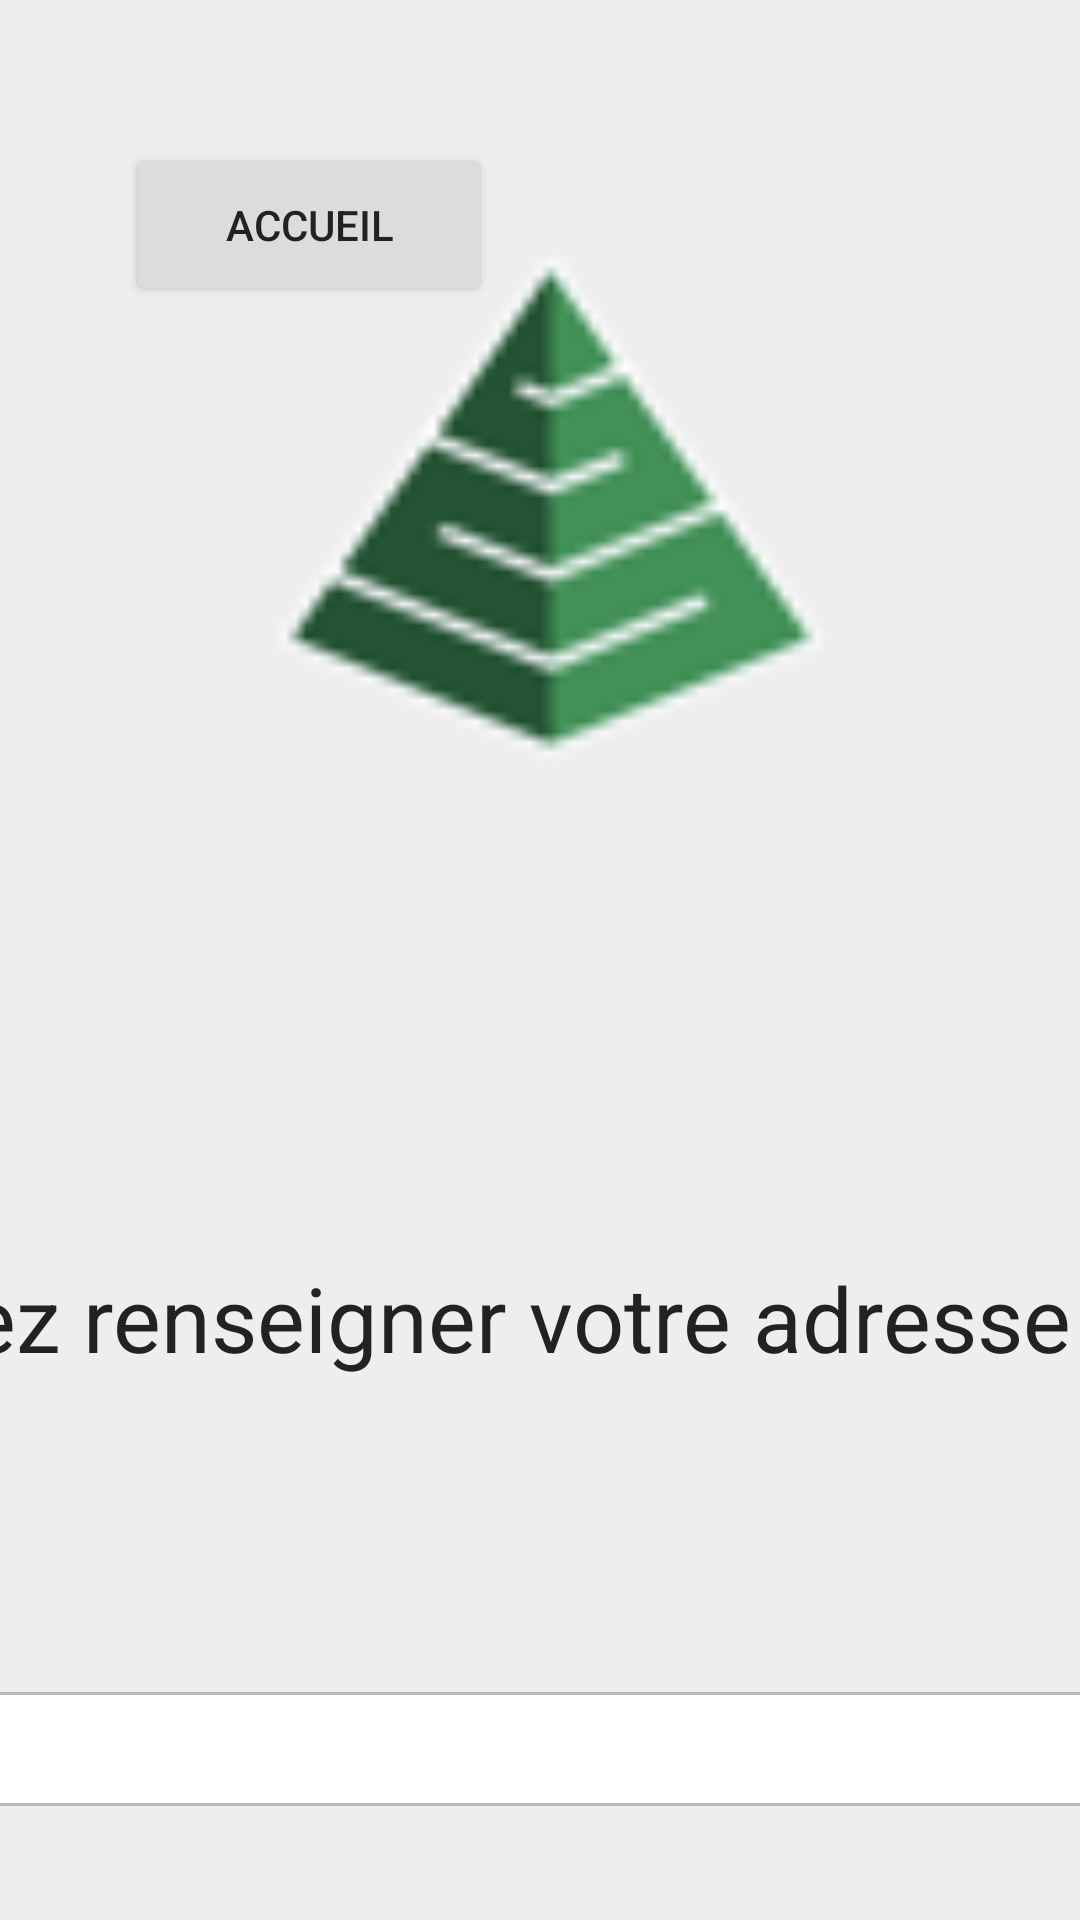

This screen was rendered from an Android layout file. Write that file and the resources it references.
<!-- AndroidManifest.xml: application theme Theme.Kotlin2 -->
<!-- res/layout/passwordmiss_view.xml -->
<?xml version="1.0" encoding="utf-8"?>
<androidx.constraintlayout.widget.ConstraintLayout
    xmlns:android="http://schemas.android.com/apk/res/android"
    xmlns:app="http://schemas.android.com/apk/res-auto"
    xmlns:tools="http://schemas.android.com/tools"
    android:layout_width="match_parent"
    android:layout_height="match_parent"
    android:background="#EEEEEE">

    <Button
        android:id="@+id/btnEnvoyerMail"
        android:layout_width="274dp"
        android:layout_height="67dp"
        android:layout_marginTop="119dp"
        android:layout_marginBottom="188dp"
        android:text="Envoyer"
        android:textSize="18sp"
        android:textStyle="bold"
        app:backgroundTint="#0C8148"
        app:layout_constraintBottom_toBottomOf="parent"
        app:layout_constraintEnd_toEndOf="parent"
        app:layout_constraintStart_toStartOf="parent"
        app:layout_constraintTop_toBottomOf="@+id/textEmailPassMiss"
        app:layout_constraintVertical_bias="0.448" />

    <ImageView
        android:id="@+id/logoInfo"
        android:layout_width="73dp"
        android:layout_height="65dp"
        android:layout_marginStart="353dp"
        android:layout_marginLeft="353dp"
        android:layout_marginEnd="16dp"
        android:layout_marginRight="16dp"
        android:layout_marginBottom="26dp"
        app:layout_constraintBottom_toBottomOf="parent"
        app:layout_constraintEnd_toEndOf="parent"
        app:layout_constraintHorizontal_bias="0.978"
        app:layout_constraintStart_toStartOf="parent"
        app:srcCompat="@drawable/ic_information1" />

    <ImageView
        android:id="@+id/logoMadera"
        android:layout_width="204dp"
        android:layout_height="195dp"
        android:layout_marginStart="167dp"
        android:layout_marginLeft="167dp"
        android:layout_marginTop="72dp"
        android:layout_marginEnd="168dp"
        android:layout_marginRight="168dp"
        app:layout_constraintEnd_toEndOf="parent"
        app:layout_constraintHorizontal_bias="0.477"
        app:layout_constraintStart_toStartOf="parent"
        app:layout_constraintTop_toTopOf="parent"
        app:srcCompat="@drawable/unnamed" />

    <Button
        android:id="@+id/btnRetour"
        android:layout_width="122dp"
        android:layout_height="54dp"
        android:layout_marginStart="42dp"
        android:layout_marginLeft="42dp"
        android:layout_marginTop="48dp"
        android:text="Accueil"
        android:textColor="#222222"
        app:backgroundTint="@color/white"
        app:layout_constraintStart_toStartOf="parent"
        app:layout_constraintTop_toTopOf="parent" />

    <TextView
        android:id="@+id/titlePasswordMiss"
        android:layout_width="573dp"
        android:layout_height="105dp"
        android:layout_marginStart="55dp"
        android:layout_marginLeft="55dp"
        android:layout_marginTop="152dp"
        android:layout_marginEnd="30dp"
        android:layout_marginRight="30dp"
        android:text="Veuillez renseigner votre adresse e-mail"
        android:textColor="#222222"
        android:textSize="30sp"
        app:layout_constraintEnd_toEndOf="parent"
        app:layout_constraintHorizontal_bias="0.467"
        app:layout_constraintStart_toStartOf="parent"
        app:layout_constraintTop_toBottomOf="@+id/logoMadera" />

    <EditText
        android:id="@+id/textEmailPassMiss"
        android:layout_width="466dp"
        android:layout_height="38dp"
        android:layout_marginStart="80dp"
        android:layout_marginLeft="80dp"
        android:layout_marginTop="40dp"
        android:layout_marginEnd="80dp"
        android:layout_marginRight="80dp"
        android:background="@drawable/edittext_corner"
        android:ems="10"
        android:inputType="textPersonName"
        android:textColor="@color/black"
        android:textSize="18sp"
        app:layout_constraintEnd_toEndOf="parent"
        app:layout_constraintStart_toStartOf="parent"
        app:layout_constraintTop_toBottomOf="@+id/titlePasswordMiss" />
</androidx.constraintlayout.widget.ConstraintLayout>
<!-- resources referenced by this layout -->
<resources>
  <color name="black">#121212</color>
  <color name="white">#DCDCDC</color>
  <!-- drawable edittext_corner (drawable) -->
  <?xml version="1.0" encoding="utf-8"?>
  <selector xmlns:android="http://schemas.android.com/apk/res/android">
      <item>
          <shape
              xmlns:android="http://schemas.android.com/apk/res/android"
              android:shape="rectangle">
              <solid android:color="#FFFF" />
              <stroke
                  android:width="1dp"
                  android:color="#b8b9b9" />
              <corners
                  android:radius="10dp" />
          </shape>
      </item>
  </selector>
  <!-- drawable ic_information1 (drawable) -->
  <vector xmlns:android="http://schemas.android.com/apk/res/android"
      android:width="23.625dp"
      android:height="23.625dp"
      android:viewportWidth="23.625"
      android:viewportHeight="23.625">
    <path
        android:pathData="M11.812,0C5.289,0 0,5.289 0,11.812s5.289,11.813 11.812,11.813s11.813,-5.29 11.813,-11.813S18.335,0 11.812,0zM14.271,18.307c-0.608,0.24 -1.092,0.422 -1.455,0.548c-0.362,0.126 -0.783,0.189 -1.262,0.189c-0.736,0 -1.309,-0.18 -1.717,-0.539s-0.611,-0.814 -0.611,-1.367c0,-0.215 0.015,-0.435 0.045,-0.659c0.031,-0.224 0.08,-0.476 0.147,-0.759l0.761,-2.688c0.067,-0.258 0.125,-0.503 0.171,-0.731c0.046,-0.23 0.068,-0.441 0.068,-0.633c0,-0.342 -0.071,-0.582 -0.212,-0.717c-0.143,-0.135 -0.412,-0.201 -0.813,-0.201c-0.196,0 -0.398,0.029 -0.605,0.09c-0.205,0.063 -0.383,0.12 -0.529,0.176l0.201,-0.828c0.498,-0.203 0.975,-0.377 1.43,-0.521c0.455,-0.146 0.885,-0.218 1.29,-0.218c0.731,0 1.295,0.178 1.692,0.53c0.395,0.353 0.594,0.812 0.594,1.376c0,0.117 -0.014,0.323 -0.041,0.617c-0.027,0.295 -0.078,0.564 -0.152,0.811l-0.757,2.68c-0.062,0.215 -0.117,0.461 -0.167,0.736c-0.049,0.275 -0.073,0.485 -0.073,0.626c0,0.356 0.079,0.599 0.239,0.728c0.158,0.129 0.435,0.194 0.827,0.194c0.185,0 0.392,-0.033 0.626,-0.097c0.232,-0.064 0.4,-0.121 0.506,-0.17L14.271,18.307zM14.137,7.429c-0.353,0.328 -0.778,0.492 -1.275,0.492c-0.496,0 -0.924,-0.164 -1.28,-0.492c-0.354,-0.328 -0.533,-0.727 -0.533,-1.193c0,-0.465 0.18,-0.865 0.533,-1.196c0.356,-0.332 0.784,-0.497 1.28,-0.497c0.497,0 0.923,0.165 1.275,0.497c0.353,0.331 0.53,0.731 0.53,1.196C14.667,6.703 14.49,7.101 14.137,7.429z"
        android:fillColor="#000"/>
  </vector>
  <!-- drawable unnamed: png bitmap (drawable, 3585 bytes) -->
  <style name="Theme.Kotlin2" parent="Theme.MaterialComponents.DayNight.NoActionBar">
          
          <item name="colorPrimary">@color/green_800</item>
          <item name="colorPrimaryVariant">@color/green_500</item>
          <item name="colorOnPrimary">@color/white</item>
          
          <item name="colorSecondary">@color/green_500</item>
          <item name="colorSecondaryVariant">@color/green_500</item>
          <item name="colorOnSecondary">@color/black</item>
  
          
          <item name="android:statusBarColor" tools:targetApi="l">?attr/colorPrimaryVariant</item>
          
  
          
          <item name="android:windowActionBar">false</item>
          <item name="android:windowNoTitle">true</item>
      </style>
  <color name="green_800">#2E7D32</color>
  <color name="green_500">#4CAF50</color>
</resources>
